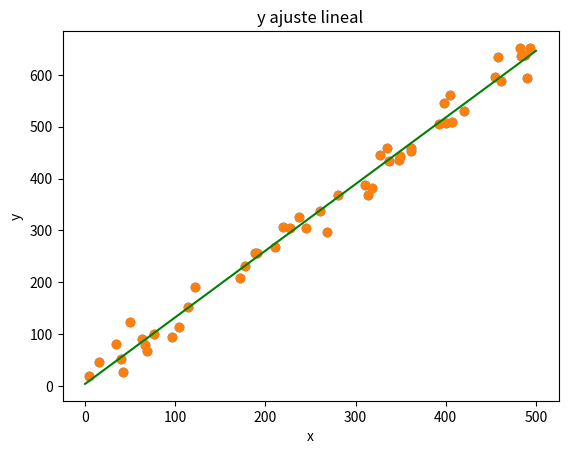

The script that saved this image:
# -*- coding: utf-8 -*-
"""

"""
import numpy as np
import matplotlib.pyplot as plt

N = 50
minx = 0
maxx = 500
x = np.random.uniform(minx, maxx, N)
r = np.random.normal(0, 25, N) # residuos simulados
y = 1.3*x + r

g = plt.scatter(x = x, y = y)
plt.title('gráfico de dispersión de los datos')
plt.xlabel('x')
plt.ylabel('y')
plt.show()
#%%
def ajuste_lineal_simple(x,y):
    a = sum(((x - x.mean())*(y-y.mean()))) / sum(((x-x.mean())**2))
    b = y.mean() - a*x.mean()
    return a, b

a, b = ajuste_lineal_simple(x, y)

grilla_x = np.linspace(start = minx, stop = maxx, num = 1000)
grilla_y = grilla_x*a + b

g = plt.scatter(x = x, y = y)
plt.title('y ajuste lineal')
plt.plot(grilla_x, grilla_y, c = 'green')
plt.xlabel('x')
plt.ylabel('y')

plt.show()